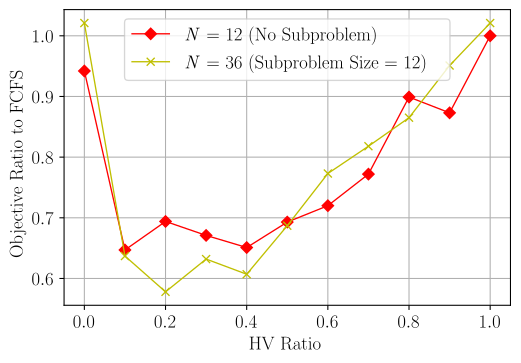

The data file committed next to this chart (first rows):
HV Ratio, N_i=4 (No subcasing), N_i=10
0, 0.942, 1.021
0.1, 0.647, 0.637
0.2, 0.694, 0.578
0.3, 0.671, 0.632
0.4, 0.651, 0.607
0.5, 0.693, 0.687
0.6, 0.72, 0.773
0.7, 0.772, 0.818
0.8, 0.899, 0.865
0.9, 0.873, 0.951
1, 1, 1.021
